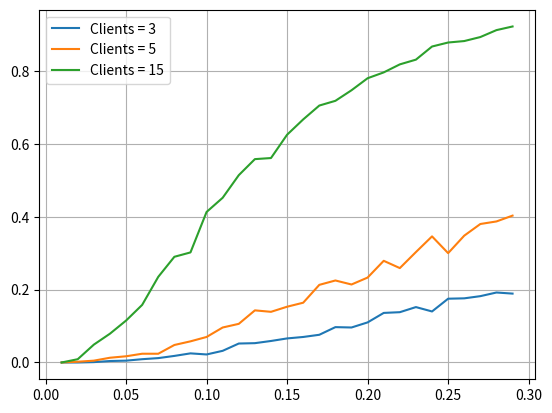

This chart was generated by the following Python code:
import numpy as np;
from matplotlib import pyplot as plt;
import random;

# Рамки Лямбды Пуассона
ranges = (.01, .3);

# Шаг моделирования
step = 0.01;

rangesScale = 1 / step;

# Генерация лямбд
lambdas = [i / rangesScale for i in range(int(ranges[0] * rangesScale), int(ranges[1] * rangesScale), int(step * rangesScale))];

# Функция для моделирования процесса с "глупыми" абонентами
def solve(slots, clients):
    graph = [];
    for curLambda in range(len(lambdas)):
        lost = 0;

        for slot in range(1, slots):
            clientsInterFlow = np.random.poisson(curLambda / rangesScale, clients);
            
            if (sum(clientsInterFlow) > 1):
                lost += 1;

        graph.append(lost / slots);

    return graph;


slots = 1000; # количество слотов для моделирования

examples = [3, 5, 15]; # количество абонентов, варианты для моделирования

plt.figure();
for i in range(len(examples)):
    plt.plot(lambdas, solve(slots, clients = examples[i]), label = 'Clients = {}'.format(examples[i]));

plt.legend();
plt.grid();
plt.show();
